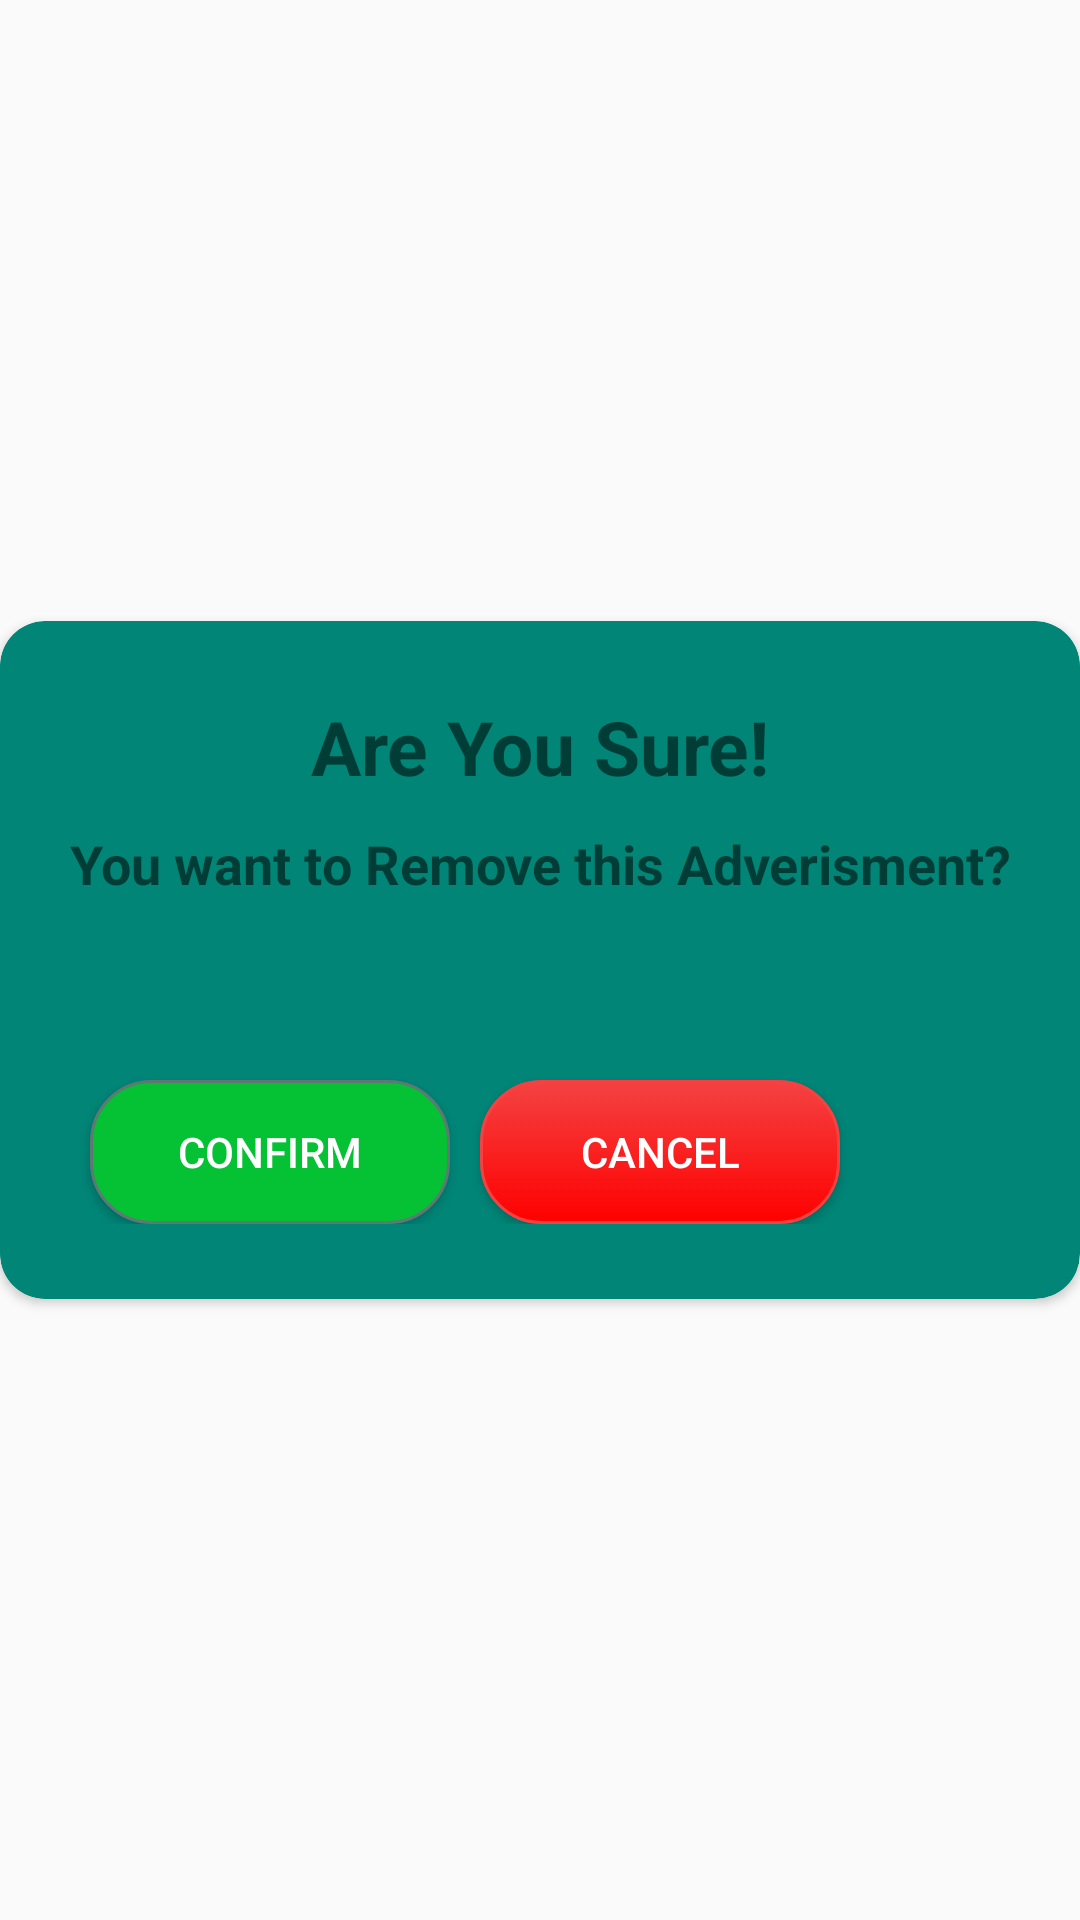

Produce the Android XML layout that renders to this screen, including the resource entries it uses.
<!-- AndroidManifest.xml: application theme AppTheme -->
<!-- res/layout/pop_up_delete_ad_confermation.xml -->
<?xml version="1.0" encoding="utf-8"?>
<RelativeLayout xmlns:android="http://schemas.android.com/apk/res/android"
    xmlns:app="http://schemas.android.com/apk/res-auto"
    android:layout_width="match_parent"
    android:layout_height="match_parent"
    android:theme="@style/adCancelpopUP"
    android:layout_marginLeft="5dp"
    android:layout_marginRight="5dp"
    android:gravity="center"
    >
    <ImageView
        android:id="@+id/closePopupCancelAd"
        android:layout_width="wrap_content"
        android:layout_height="wrap_content"
        android:src="@drawable/ic_cancel_black_24dp"
        android:layout_marginTop="7dp"
        android:layout_marginRight="7dp"
        android:elevation="5dp"
        android:layout_alignParentRight="true"/>


    <android.support.v7.widget.CardView
        android:layout_width="match_parent"
        android:layout_height="wrap_content"
        app:cardCornerRadius="15dp"
        app:cardBackgroundColor="@color/colorPrimary"
        android:layout_alignParentTop="true"
        android:layout_alignParentLeft="true"
        android:layout_alignParentStart="true">

        <LinearLayout
            android:layout_width="match_parent"
            android:layout_height="wrap_content"
            android:orientation="vertical">

            <LinearLayout
                android:layout_width="match_parent"
                android:layout_height="wrap_content"
                android:layout_marginTop="25dp"
                android:layout_marginBottom="25dp"
                android:orientation="vertical">

                <TextView
                    android:id="@+id/titleTv"
                    android:layout_width="match_parent"
                    android:layout_height="wrap_content"
                    android:layout_marginLeft="20dp"
                    android:layout_marginRight="20dp"
                    android:text="@string/deleteAdConfirmationPoppHeader"
                    android:textAlignment="center"
                    android:textSize="25dp"
                    android:textStyle="bold" />

                <ImageView
                    android:layout_width="match_parent"
                    android:layout_height="wrap_content"
                    android:layout_marginLeft="20dp"
                    android:layout_marginRight="20dp"
                    android:layout_marginBottom="10dp"
                    android:src="@drawable/ic_priority_high_black_24dp" />

                <TextView
                    android:id="@+id/messageTv"
                    android:layout_width="match_parent"
                    android:layout_height="wrap_content"
                    android:layout_marginLeft="20dp"
                    android:layout_marginRight="20dp"
                    android:layout_marginBottom="20dp"
                    android:text="@string/deleteAdConfirmationPoppContent"
                    android:textAlignment="center"
                    android:textSize="18dp"
                    android:textStyle="bold" />

                <LinearLayout
                    android:layout_width="match_parent"
                    android:layout_height="wrap_content"
                    android:layout_marginTop="20dp"
                    android:orientation="horizontal">

                    <Button
                        android:id="@+id/btnAccept"
                        android:layout_width="120dp"
                        android:layout_height="wrap_content"
                        android:layout_marginTop="20dp"
                        android:layout_marginLeft="30dp"

                        android:background="@drawable/mybutton"
                        android:text="Confirm"
                        android:textColor="@color/colorWhite" />

                    <Button
                        android:id="@+id/btnCancel"
                        android:layout_width="120dp"
                        android:layout_height="wrap_content"
                        android:layout_marginLeft="10dp"
                        android:layout_marginRight="30dp"
                        android:layout_marginTop="20dp"
                        android:background="@drawable/mybuttondelete"
                        android:text="Cancel"
                        android:textColor="@color/colorWhite" />

                </LinearLayout>


            </LinearLayout>

        </LinearLayout>


    </android.support.v7.widget.CardView>

</RelativeLayout>
<!-- resources referenced by this layout -->
<resources>
  <color name="colorPrimary">#008577</color>
  <color name="colorWhite">#ffffff</color>
  <!-- drawable mybutton (drawable) -->
  <?xml version="1.0" encoding="utf-8"?>
  <selector xmlns:android="http://schemas.android.com/apk/res/android" >
      <item android:state_pressed="true" >
          <shape android:shape="rectangle"  >
              <corners android:radius="10dp" />
              <stroke android:width="1dip" android:color="#5e7974" />
              <gradient android:angle="-90" android:startColor="#345953" android:endColor="#689a92"  />
          </shape>
      </item>
      <item android:state_focused="true">
          <shape android:shape="rectangle"  >
              <corners android:radius="30dip" />
              <stroke android:width="1dip" android:color="#5e7974" />
              <solid android:color="#58857e"/>
          </shape>
      </item>
      <item >
          <shape android:shape="rectangle"  >
              <corners android:radius="20dp" />
              <stroke android:width="1dip" android:color="#5e7974" />
              <gradient android:angle="-90" android:startColor="#05c134" android:endColor="#05c134" />
          </shape>
      </item>
  </selector>
  <!-- drawable mybuttondelete (drawable) -->
  <?xml version="1.0" encoding="utf-8"?>
  <selector xmlns:android="http://schemas.android.com/apk/res/android" >
      <item android:state_pressed="true" >
          <shape android:shape="rectangle"  >
              <corners android:radius="10dp" />
              <stroke android:width="1dip" android:color="#5e7974" />
              <gradient android:angle="-90" android:startColor="#f44242" android:endColor="#f44242"  />
          </shape>
      </item>
      <item android:state_focused="true">
          <shape android:shape="rectangle"  >
              <corners android:radius="30dip" />
              <stroke android:width="1dip" android:color="#f44242" />
              <solid android:color="#f44242"/>
          </shape>
      </item>
      <item >
          <shape android:shape="rectangle"  >
              <corners android:radius="20dp" />
              <stroke android:width="1dip" android:color="#f44242" />
              <gradient android:angle="-90" android:startColor="#f44242" android:endColor="#ff0000" />
          </shape>
      </item>
  </selector>
  <string name="deleteAdConfirmationPoppContent">You want to Remove this Adverisment?</string>
  <string name="deleteAdConfirmationPoppHeader">Are You Sure!</string>
  <style name="adCancelpopUP" parent="Theme.AppCompat.Light.NoActionBar">
          
          <item name="colorPrimary">@color/colorPrimary</item>
          <item name="colorPrimaryDark">@color/colorPrimaryDark</item>
          <item name="colorAccent">@color/colorAccent</item>
      </style>
  <style name="AppTheme" parent="Theme.AppCompat.Light.DarkActionBar">
          
          <item name="colorPrimary">@color/colorPrimary</item>
          <item name="colorPrimaryDark">@color/colorPrimaryDark</item>
          <item name="colorAccent">@color/colorAccent</item>
      </style>
  <color name="colorPrimaryDark">#00574B</color>
  <color name="colorAccent">#D81B60</color>
</resources>
